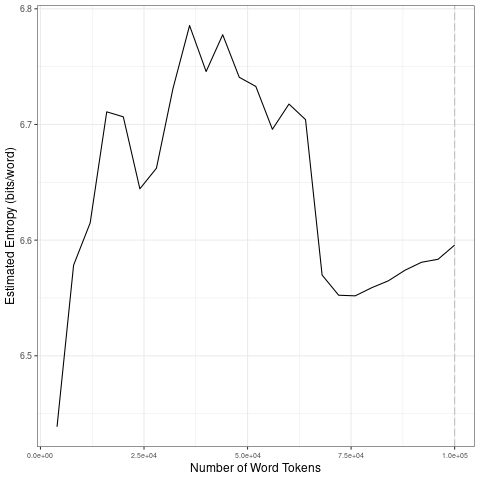

Data behind this chart, as committed beside it:
file, entropy.Corpus.Size, entropy.Entropy, sd.Corpus.Size, sd.SD
data/2021_by_en/2021-12-12_tokens_1-gram…, 4000, 6.439, 20000, 0.1117
data/2021_by_en/2021-12-12_tokens_1-gram…, 8000, 6.578, 40000, 0.05906
data/2021_by_en/2021-12-12_tokens_1-gram…, 12000, 6.615, 60000, 0.03028
data/2021_by_en/2021-12-12_tokens_1-gram…, 16000, 6.711, 80000, 0.06568
data/2021_by_en/2021-12-12_tokens_1-gram…, 20000, 6.707, 1e+05, 0.01147
data/2021_by_en/2021-12-12_tokens_1-gram…, 24000, 6.644, 20000, 0.1117
data/2021_by_en/2021-12-12_tokens_1-gram…, 28000, 6.662, 40000, 0.05906
data/2021_by_en/2021-12-12_tokens_1-gram…, 32000, 6.731, 60000, 0.03028
data/2021_by_en/2021-12-12_tokens_1-gram…, 36000, 6.786, 80000, 0.06568
data/2021_by_en/2021-12-12_tokens_1-gram…, 40000, 6.746, 1e+05, 0.01147
data/2021_by_en/2021-12-12_tokens_1-gram…, 44000, 6.778, 20000, 0.1117
data/2021_by_en/2021-12-12_tokens_1-gram…, 48000, 6.741, 40000, 0.05906
data/2021_by_en/2021-12-12_tokens_1-gram…, 52000, 6.733, 60000, 0.03028
data/2021_by_en/2021-12-12_tokens_1-gram…, 56000, 6.696, 80000, 0.06568
data/2021_by_en/2021-12-12_tokens_1-gram…, 60000, 6.718, 1e+05, 0.01147
data/2021_by_en/2021-12-12_tokens_1-gram…, 64000, 6.704, 20000, 0.1117
data/2021_by_en/2021-12-12_tokens_1-gram…, 68000, 6.57, 40000, 0.05906
data/2021_by_en/2021-12-12_tokens_1-gram…, 72000, 6.552, 60000, 0.03028
data/2021_by_en/2021-12-12_tokens_1-gram…, 76000, 6.552, 80000, 0.06568
data/2021_by_en/2021-12-12_tokens_1-gram…, 80000, 6.559, 1e+05, 0.01147
data/2021_by_en/2021-12-12_tokens_1-gram…, 84000, 6.565, 20000, 0.1117
data/2021_by_en/2021-12-12_tokens_1-gram…, 88000, 6.574, 40000, 0.05906
data/2021_by_en/2021-12-12_tokens_1-gram…, 92000, 6.581, 60000, 0.03028
data/2021_by_en/2021-12-12_tokens_1-gram…, 96000, 6.583, 80000, 0.06568
data/2021_by_en/2021-12-12_tokens_1-gram…, 1e+05, 6.596, 1e+05, 0.01147
